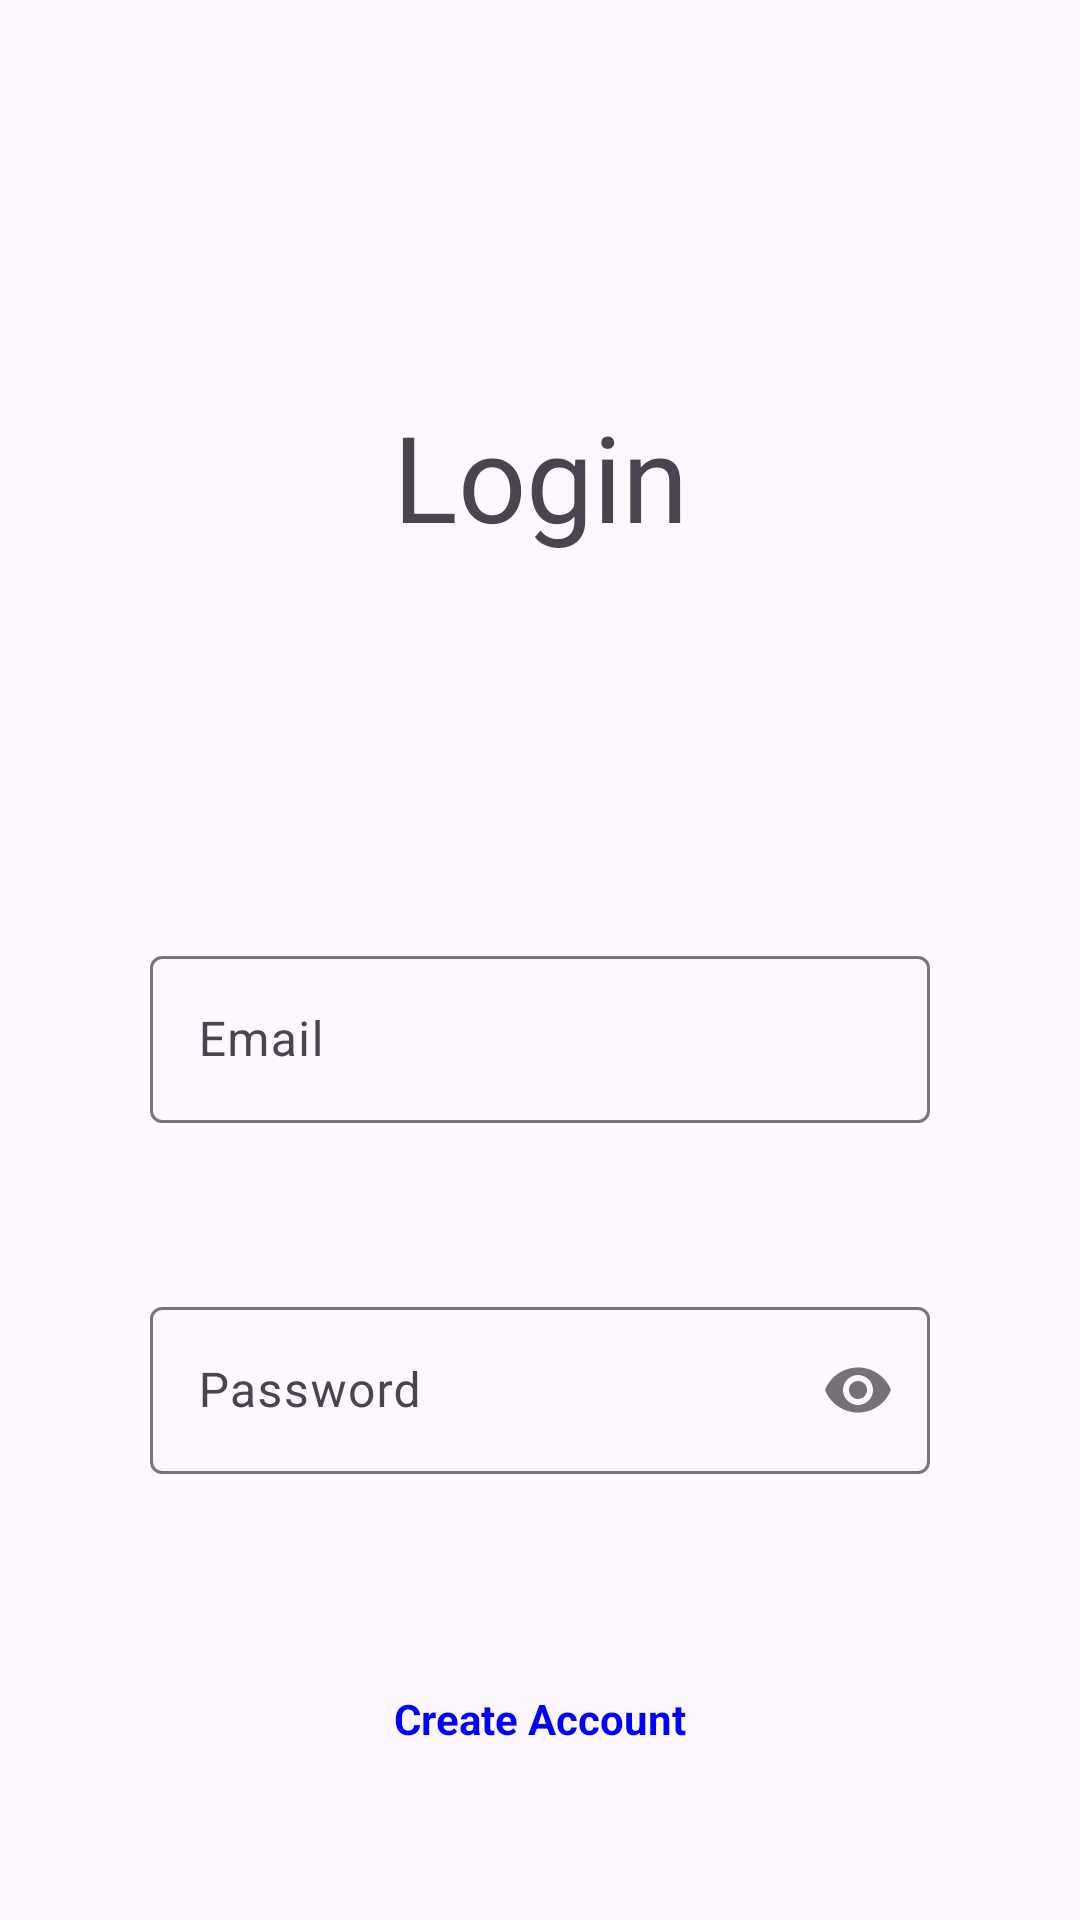

Here is an Android app screen rendered from its layout file. Give the layout XML and the strings, colors and styles it references.
<!-- AndroidManifest.xml: application theme Theme.CleanTODOApp -->
<!-- res/layout/fragment_login.xml -->
<?xml version="1.0" encoding="utf-8"?>
<androidx.constraintlayout.widget.ConstraintLayout xmlns:android="http://schemas.android.com/apk/res/android"
    xmlns:app="http://schemas.android.com/apk/res-auto"
    xmlns:tools="http://schemas.android.com/tools"
    android:layout_width="match_parent"
    android:layout_height="match_parent"
    tools:context=".presentation.view.LoginFragment">

    <TextView
        android:id="@+id/tvLoginTitle"
        android:layout_width="wrap_content"
        android:layout_height="wrap_content"
        android:layout_marginTop="132dp"
        android:text="Login"
        android:textSize="40sp"
        app:layout_constraintEnd_toEndOf="parent"
        app:layout_constraintStart_toStartOf="parent"
        app:layout_constraintTop_toTopOf="parent" />

    <com.google.android.material.textfield.TextInputLayout
        android:id="@+id/inputLayoutEmail"
        android:layout_width="0dp"
        android:layout_height="wrap_content"
        android:layout_marginStart="50dp"
        android:layout_marginTop="128dp"
        android:layout_marginEnd="50dp"
        app:layout_constraintEnd_toEndOf="parent"
        app:layout_constraintStart_toStartOf="parent"
        app:layout_constraintTop_toBottomOf="@+id/tvLoginTitle">

        <com.google.android.material.textfield.TextInputEditText
            android:id="@+id/etEmail"
            android:layout_width="match_parent"
            android:layout_height="wrap_content"
            android:hint="Email" />
    </com.google.android.material.textfield.TextInputLayout>

    <com.google.android.material.textfield.TextInputLayout
        android:id="@+id/inputLayoutPassword"
        android:layout_width="0dp"
        android:layout_height="wrap_content"
        android:layout_marginStart="50dp"
        android:layout_marginTop="56dp"
        android:layout_marginEnd="50dp"
        app:passwordToggleEnabled="true"
        app:layout_constraintEnd_toEndOf="parent"
        app:layout_constraintStart_toStartOf="parent"
        app:layout_constraintTop_toBottomOf="@+id/inputLayoutEmail">

        <com.google.android.material.textfield.TextInputEditText
            android:id="@+id/etPassword"
            android:layout_width="match_parent"
            android:layout_height="wrap_content"
            android:inputType="textPassword"
            android:hint="Password" />
    </com.google.android.material.textfield.TextInputLayout>

    <TextView
        android:id="@+id/tvCreateAccount"
        android:layout_width="wrap_content"
        android:layout_height="wrap_content"
        android:layout_marginTop="72dp"
        android:text="Create Account"
        android:textStyle="bold"
        android:textColor="#0000FF"
        app:layout_constraintEnd_toEndOf="parent"
        app:layout_constraintStart_toStartOf="parent"
        app:layout_constraintTop_toBottomOf="@+id/inputLayoutPassword" />

    <Button
        android:id="@+id/bLogin"
        android:layout_width="wrap_content"
        android:layout_height="wrap_content"
        android:layout_marginTop="52dp"
        android:text="Login"
        app:layout_constraintEnd_toEndOf="parent"
        app:layout_constraintStart_toStartOf="parent"
        app:layout_constraintTop_toBottomOf="@+id/tvCreateAccount" />


</androidx.constraintlayout.widget.ConstraintLayout>
<!-- resources referenced by this layout -->
<resources>
  <style name="Theme.CleanTODOApp" parent="Base.Theme.CleanTODOApp" />
  <style name="Base.Theme.CleanTODOApp" parent="Theme.Material3.DayNight.NoActionBar">
          
          
      </style>
</resources>
